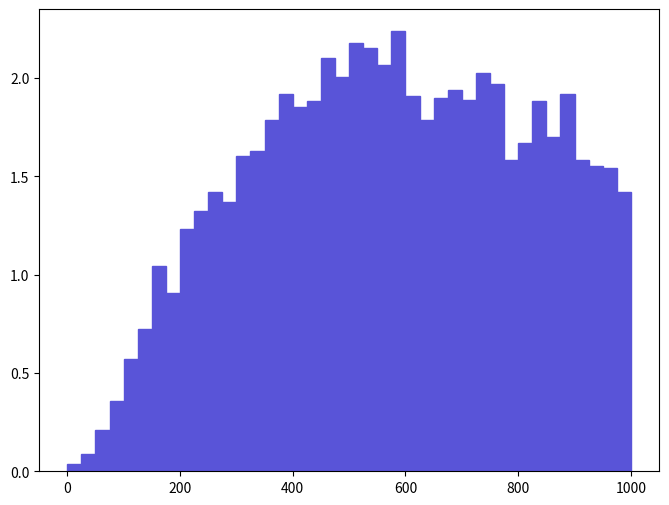

Write the Python code that produced this figure. (Note: this script raises an exception after producing the figure.)
def selection_3():

    # Library import
    import numpy
    import matplotlib
    import matplotlib.pyplot   as plt
    import matplotlib.gridspec as gridspec

    # Library version
    matplotlib_version = matplotlib.__version__
    numpy_version      = numpy.__version__

    # Histo binning
    xBinning = numpy.linspace(0.0,1000.0,41,endpoint=True)

    # Creating data sequence: middle of each bin
    xData = numpy.array([12.5,37.5,62.5,87.5,112.5,137.5,162.5,187.5,212.5,237.5,262.5,287.5,312.5,337.5,362.5,387.5,412.5,437.5,462.5,487.5,512.5,537.5,562.5,587.5,612.5,637.5,662.5,687.5,712.5,737.5,762.5,787.5,812.5,837.5,862.5,887.5,912.5,937.5,962.5,987.5])

    # Creating weights for histo: y4_PT_0
    y4_PT_0_weights = numpy.array([0.03859691908,0.08684307793,0.21228309494,0.35702159149,0.56930458643,0.72369228275,1.04211697516,0.90702767838,1.23510197056,1.32194496849,1.41843696619,1.37019096734,1.60177196182,1.63071996113,1.78510795745,1.92019695423,1.85265195584,1.88159995515,2.10353194986,2.00703995216,2.18072594802,2.15177894871,2.06493495078,2.23862194664,1.91054795446,1.78510795745,1.90089895469,1.93949495377,1.89124895492,2.0263389517,1.96844295308,1.58247396228,1.66931696021,1.88159995515,1.69826495952,1.92019695423,1.58247396228,1.55352596297,1.5438769632,1.41843696619])

    # Creating a new Canvas
    fig   = plt.figure(figsize=(8,6),dpi=80)
    frame = gridspec.GridSpec(1,1)
    pad   = fig.add_subplot(frame[0])

    # Creating a new Stack
    pad.hist(x=xData, bins=xBinning, weights=y4_PT_0_weights,\
             label="$unweighted\_events$", histtype="stepfilled", rwidth=1.0,\
             color="#5954d8", edgecolor="#5954d8", linewidth=1, linestyle="solid",\
             bottom=None, cumulative=False, normed=False, align="mid", orientation="vertical")


    # Axis
    plt.rc('text',usetex=False)
    plt.xlabel(r"$p_{T}$ $[ z_{1} ]$ $(GeV/c)$ ",\
               fontsize=16,color="black")
    plt.ylabel(r"$\mathrm{Events}$ $(\mathcal{L}_{\mathrm{int}} = 10\ \mathrm{fb}^{-1})$ ",\
               fontsize=16,color="black")

    # Boundary of y-axis
    ymax=(y4_PT_0_weights).max()*1.1
    #ymin=0 # linear scale
    ymin=min([x for x in (y4_PT_0_weights) if x])/100. # log scale
    plt.gca().set_ylim(ymin,ymax)

    # Log/Linear scale for X-axis
    plt.gca().set_xscale("linear")
    #plt.gca().set_xscale("log",nonposx="clip")

    # Log/Linear scale for Y-axis
    #plt.gca().set_yscale("linear")
    plt.gca().set_yscale("log",nonposy="clip")

    # Saving the image
    plt.savefig('../../HTML/MadAnalysis5job_0/selection_3.png')
    plt.savefig('../../PDF/MadAnalysis5job_0/selection_3.png')
    plt.savefig('../../DVI/MadAnalysis5job_0/selection_3.eps')

# Running!
if __name__ == '__main__':
    selection_3()
